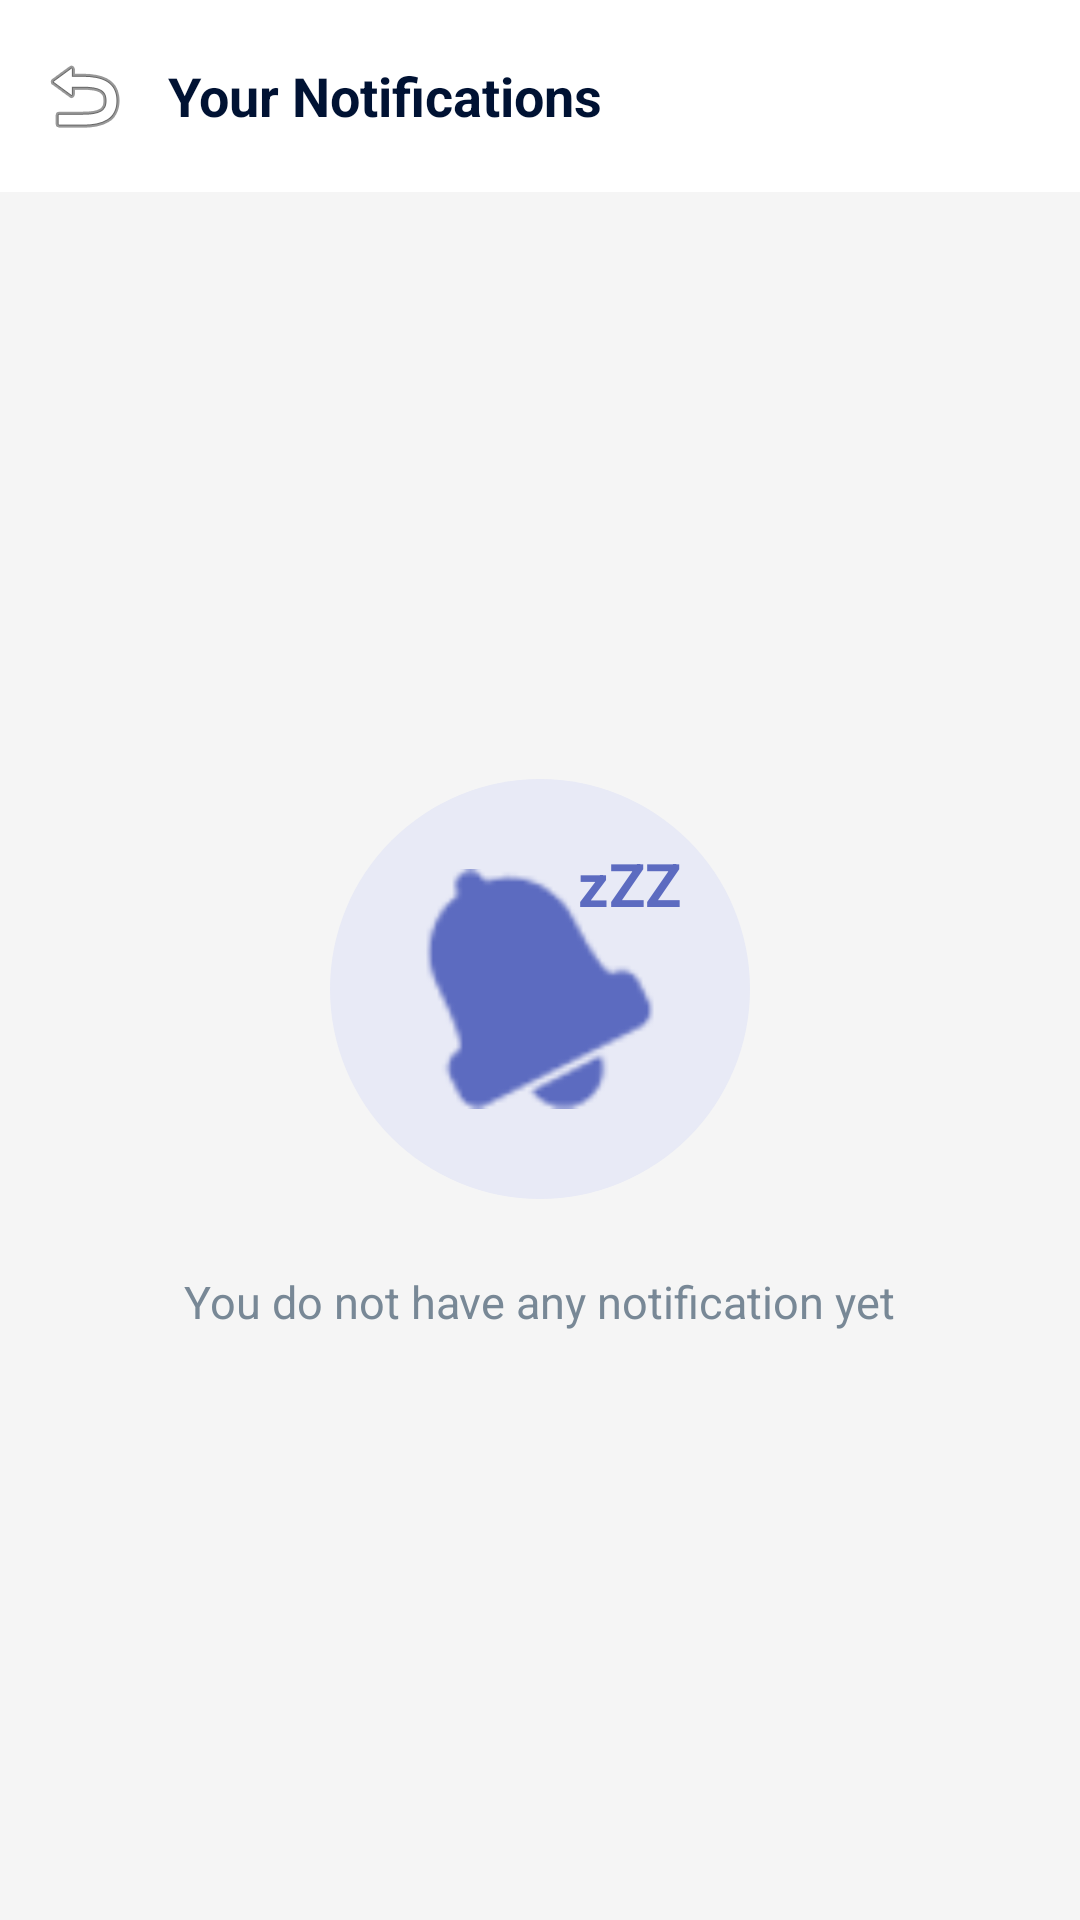

Write the Android layout XML for this screen, with the resource values it uses.
<!-- AndroidManifest.xml: application theme Theme.Realestateapp -->
<!-- res/layout/activity_notifications.xml -->
<?xml version="1.0" encoding="utf-8"?>
<LinearLayout xmlns:android="http://schemas.android.com/apk/res/android"
    xmlns:app="http://schemas.android.com/apk/res-auto"
    android:layout_width="match_parent"
    android:layout_height="match_parent"
    android:background="#F5F5F5"
    android:orientation="vertical">

    <androidx.appcompat.widget.Toolbar
        android:id="@+id/toolbar"
        android:layout_width="match_parent"
        android:layout_height="?attr/actionBarSize"
        android:background="@color/white"
        app:contentInsetStart="0dp"
        app:contentInsetStartWithNavigation="0dp"
        app:navigationIcon="@android:drawable/ic_menu_revert"
        app:title="">
        <TextView
            android:layout_width="wrap_content"
            android:layout_height="wrap_content"
            android:text="Your Notifications"
            android:textColor="#001233"
            android:textSize="18sp"
            android:textStyle="bold" />
    </androidx.appcompat.widget.Toolbar>

    <LinearLayout
        android:layout_width="match_parent"
        android:layout_height="match_parent"
        android:gravity="center"
        android:orientation="vertical"
        android:padding="20dp">

        <FrameLayout
            android:layout_width="140dp"
            android:layout_height="140dp"
            android:background="@drawable/circle_placeholder"
            android:backgroundTint="#E8EAF6">
            <ImageView
                android:layout_width="80dp"
                android:layout_height="80dp"
                android:layout_gravity="center"
                android:src="@android:drawable/ic_popup_reminder"
                app:tint="#5C6BC0" />
            <TextView
                android:layout_width="wrap_content"
                android:layout_height="wrap_content"
                android:layout_gravity="center"
                android:layout_marginStart="30dp"
                android:layout_marginBottom="35dp"
                android:text="zZZ"
                android:textColor="#5C6BC0"
                android:textSize="20sp"
                android:textStyle="bold" />
        </FrameLayout>

        <TextView
            android:layout_width="wrap_content"
            android:layout_height="wrap_content"
            android:layout_marginTop="24dp"
            android:text="You do not have any notification yet"
            android:textColor="#788896"
            android:textSize="15sp" />

    </LinearLayout>

</LinearLayout>
<!-- resources referenced by this layout -->
<resources>
  <color name="white">#FFFFFFFF</color>
  <!-- drawable circle_placeholder (drawable) -->
  <?xml version="1.0" encoding="utf-8"?>
  <shape xmlns:android="http://schemas.android.com/apk/res/android"
      android:shape="oval">
      <solid android:color="#AD8BFF" />
  </shape>
  <style name="Theme.Realestateapp" parent="Base.Theme.Realestateapp" />
  <style name="Base.Theme.Realestateapp" parent="Theme.Material3.DayNight.NoActionBar">
          
          <item name="colorPrimary">@color/primary</item>
      </style>
  <color name="primary">#7F3DFF</color>
</resources>
